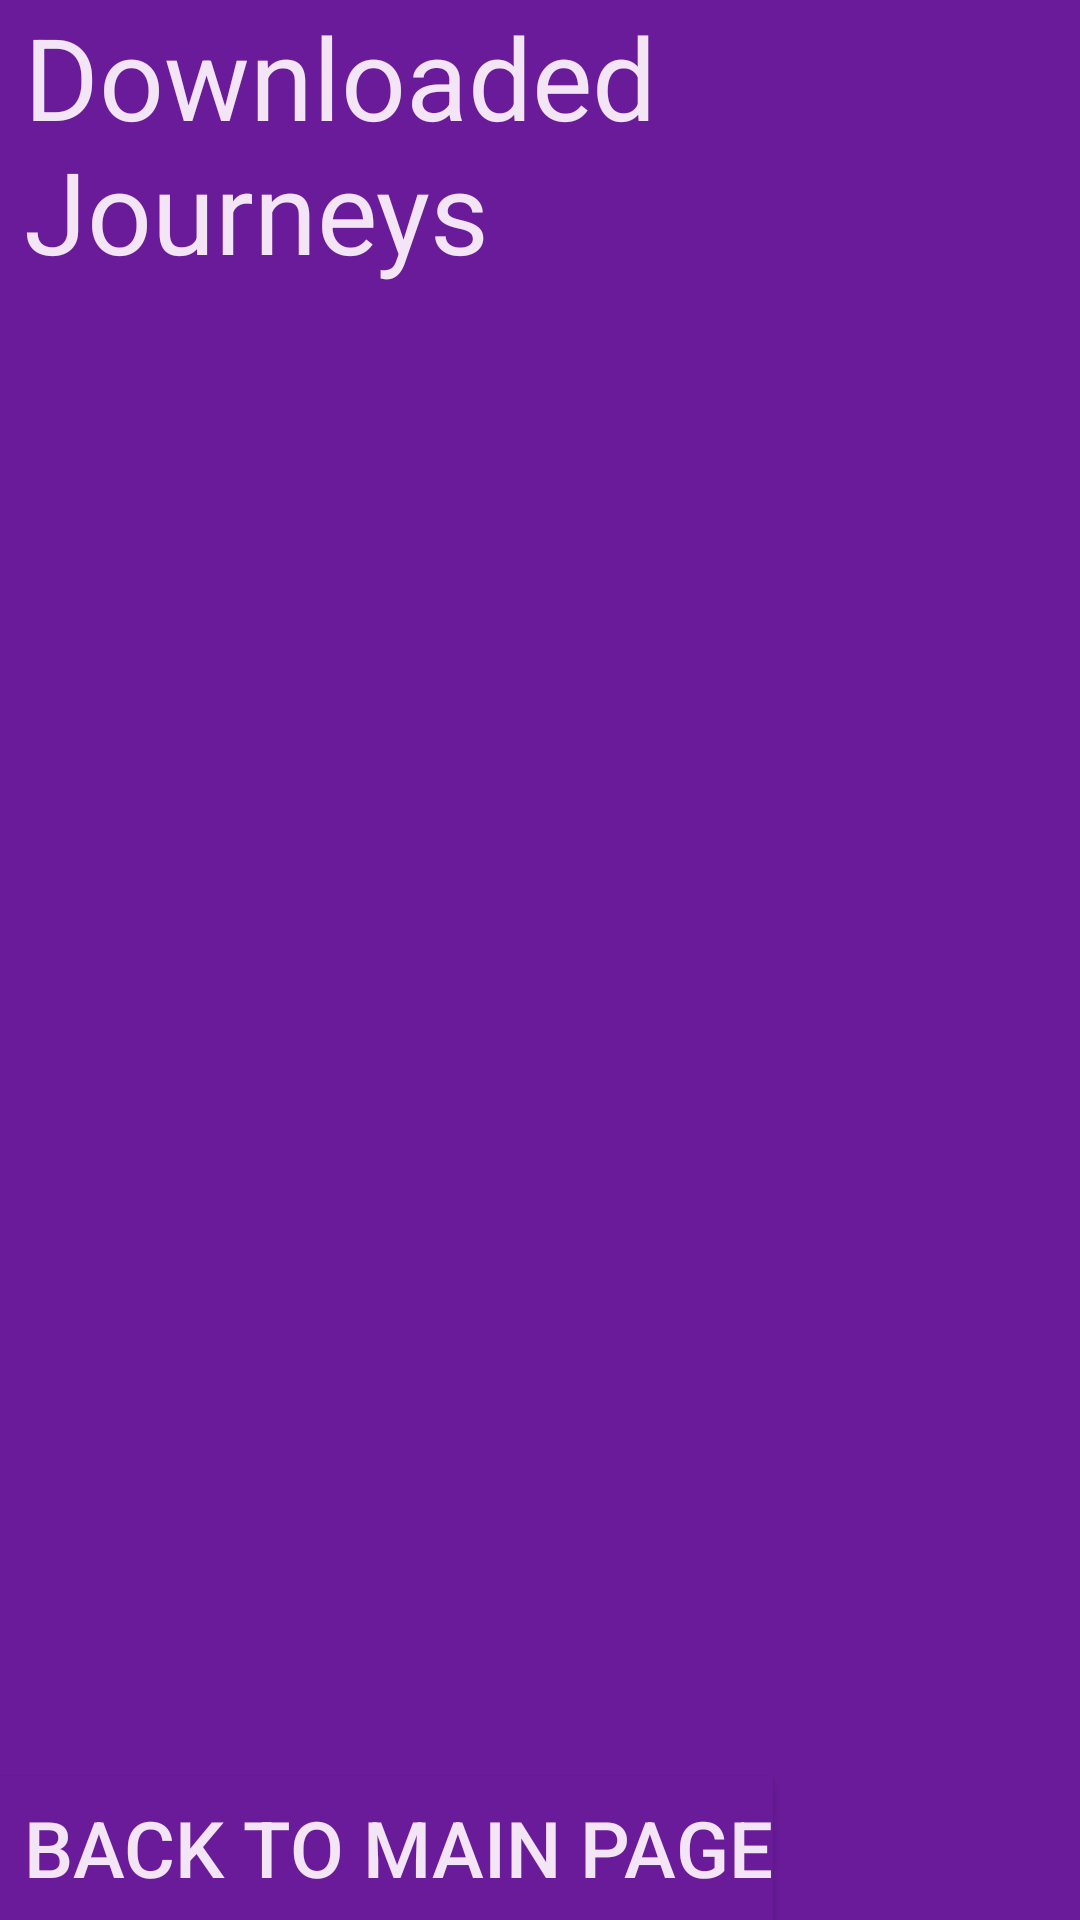

Layout XML and referenced resources for this Android screen:
<!-- AndroidManifest.xml: application theme AppTheme -->
<!-- res/layout/activity_downloaded.xml -->
<?xml version="1.0" encoding="utf-8"?>
<RelativeLayout xmlns:android="http://schemas.android.com/apk/res/android"
    xmlns:app="http://schemas.android.com/apk/res-auto"
    xmlns:tools="http://schemas.android.com/tools"
    android:layout_width="match_parent"
    android:layout_height="match_parent"
    android:background="#6A1B9A"
    tools:context=".DirectoryActivity">


    <TextView
        android:id="@+id/downloadedJourneysTitle"
        android:layout_width="wrap_content"
        android:layout_height="wrap_content"
        android:layout_marginLeft="8dp"
        android:paddingBottom="60dp"
        android:text="Downloaded Journeys"
        android:textColor="#F3E5F5"
        android:textSize="38sp" />

    <TextView
        android:id="@+id/errorMessage"
        android:layout_width="wrap_content"
        android:layout_height="wrap_content"
        android:layout_below="@+id/downloadedJourneysTitle"
        android:layout_marginLeft="8dp"
        android:textColor="#F3E5F5"
        android:textSize="30sp" />






    <Button
        android:id="@+id/backButton"
        android:layout_width="wrap_content"
        android:layout_height="wrap_content"
        android:layout_alignParentBottom="true"
        android:background="#6A1B9A"
        android:paddingLeft="8dp"
        android:text="Back To Main Page"
        android:textColor="#F3E5F5"
        android:textSize="26sp" />


</RelativeLayout>
<!-- resources referenced by this layout -->
<resources>
  <style name="AppTheme" parent="Theme.AppCompat.Light.DarkActionBar">
          
          <item name="colorPrimary">#4A148C</item>
          <item name="colorPrimaryDark">#263238</item>
          <item name="colorAccent">@color/colorAccent</item>
      </style>
  <!-- not gathered from this repository: default colours our renderer supplied (Android Studio template values) -->
  <color name="colorAccent">#FF03DAC5</color>
</resources>
